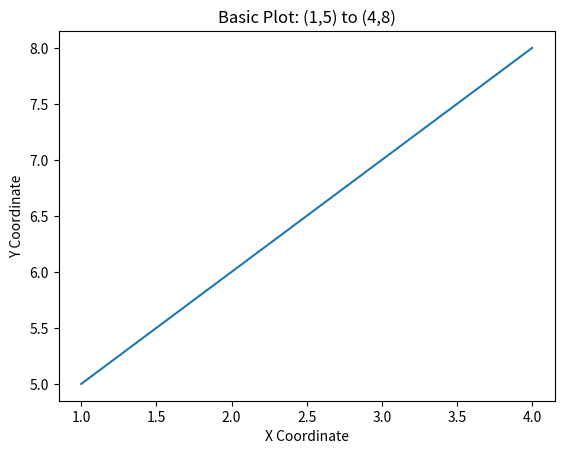

Write the Python code that produced this figure.
import matplotlib.pyplot as plt

# Simple coordinate pairs
X = [1, 2, 3, 4]
Y = [5, 6, 7, 8]

plt.plot(X, Y)
plt.title('Basic Plot: (1,5) to (4,8)')
plt.xlabel('X Coordinate')
plt.ylabel('Y Coordinate')
plt.show()
